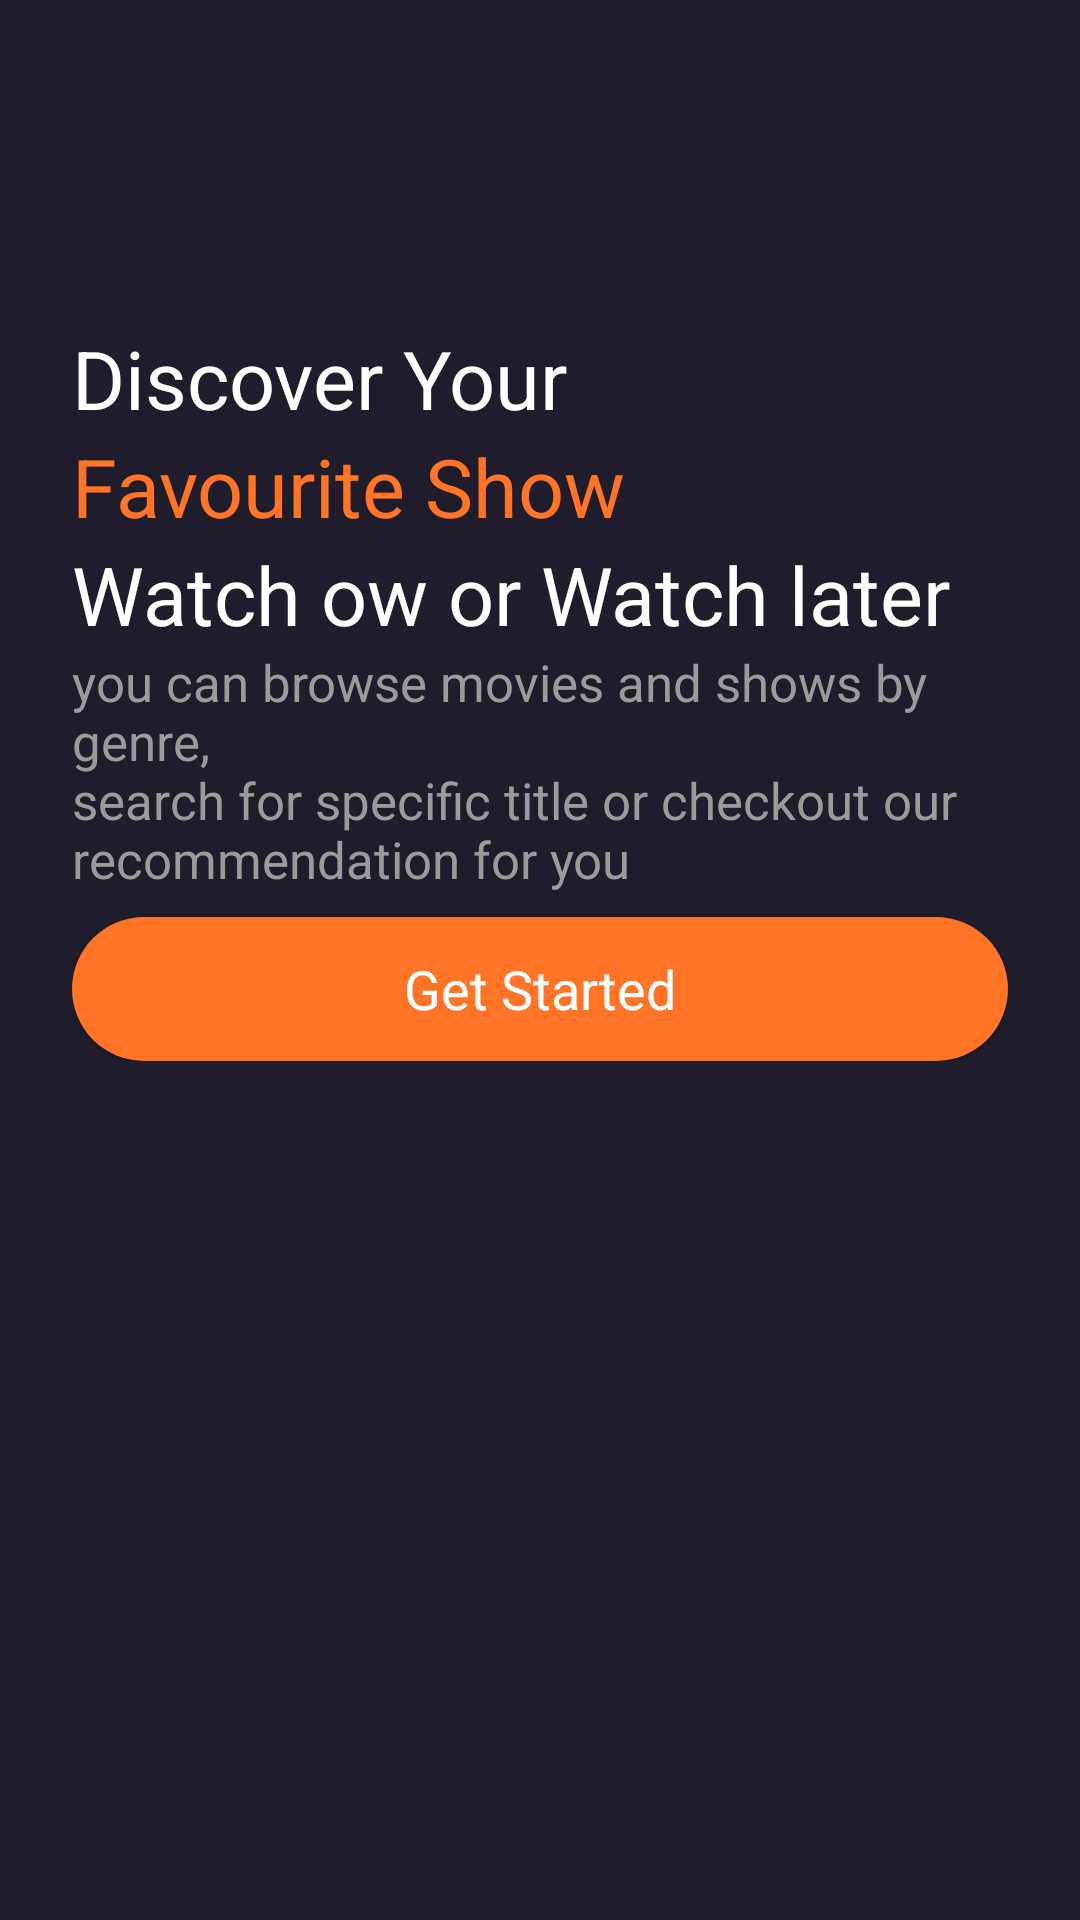

Reconstruct the res/layout file that produces this screen, plus the resources it refers to.
<!-- AndroidManifest.xml: application theme Theme.MobiFlix -->
<!-- res/layout/activity_intro.xml -->
<?xml version="1.0" encoding="utf-8"?>
<androidx.constraintlayout.widget.ConstraintLayout xmlns:android="http://schemas.android.com/apk/res/android"
    xmlns:app="http://schemas.android.com/apk/res-auto"
    xmlns:tools="http://schemas.android.com/tools"
    android:id="@+id/main"
    android:layout_width="match_parent"
    android:layout_height="match_parent"
    android:background="@color/main_color"
    tools:context=".IntroActivity">

    <ScrollView
        android:layout_width="match_parent"
        android:layout_height="match_parent"
        tools:layout_editor_absoluteX="0dp"
        tools:layout_editor_absoluteY="16dp">

        <LinearLayout
            android:layout_width="match_parent"
            android:layout_height="wrap_content"
            android:orientation="vertical">

            <androidx.constraintlayout.widget.ConstraintLayout
                android:layout_width="match_parent"
                android:layout_height="match_parent">

                <ImageView
                    android:id="@+id/imageView"
                    android:layout_width="match_parent"
                    android:layout_height="wrap_content"
                    app:layout_constraintEnd_toEndOf="parent"
                    app:layout_constraintStart_toStartOf="parent"
                    app:layout_constraintTop_toTopOf="parent"
                    app:srcCompat="@drawable/intro_pic" />

                <ImageView
                    android:id="@+id/imageView2"
                    android:layout_width="0dp"
                    android:layout_height="100dp"
                    app:layout_constraintBottom_toBottomOf="parent"
                    app:layout_constraintEnd_toEndOf="parent"
                    app:layout_constraintStart_toStartOf="parent"
                    tools:srcCompat="@drawable/gradient_background" />
            </androidx.constraintlayout.widget.ConstraintLayout>

            <LinearLayout
                android:layout_width="match_parent"
                android:layout_height="match_parent"
                android:layout_marginTop="8dp"
                android:layout_marginStart="24dp"
                android:layout_marginEnd="24dp"
                android:orientation="vertical">

                <TextView
                    android:id="@+id/textView"
                    android:layout_width="match_parent"
                    android:layout_height="wrap_content"
                    android:text="Discover Your"
                    android:textColor="@color/white"
                    android:textSize="27sp"/>

                <TextView
                    android:id="@+id/textView2"
                    android:layout_width="match_parent"
                    android:layout_height="wrap_content"
                    android:text="Favourite Show"
                    android:textColor="@color/orange"
                    android:textSize="27sp"/>

                <TextView
                    android:id="@+id/textView3"
                    android:layout_width="match_parent"
                    android:layout_height="wrap_content"
                    android:text="Watch ow or Watch later"
                    android:textColor="@color/white"
                    android:textSize="27sp"/>

                <TextView
                    android:id="@+id/textView4"
                    android:layout_width="match_parent"
                    android:layout_height="wrap_content"
                    android:text="@string/you_can_browse_movies_and_shows_by_genre_nsearch_for_specific_title_or_checkout_our_nrecommendation_for_you"
                    android:textColor="#9F9A9A"
                    android:textSize="17sp"/>

                <androidx.appcompat.widget.AppCompatButton
                    android:id="@+id/btnStart"
                    style="@android:style/Widget.Button"
                    android:layout_width="match_parent"
                    android:layout_height="wrap_content"
                    android:layout_marginTop="8dp"
                    android:text="Get Started"
                    android:background="@drawable/orange_button_background"
                    android:textColor="@color/white"
                    android:textSize="18sp"/>
            </LinearLayout>

        </LinearLayout>
    </ScrollView>

</androidx.constraintlayout.widget.ConstraintLayout>
<!-- resources referenced by this layout -->
<resources>
  <color name="main_color">#1F1D2B</color>
  <color name="orange">#FF7427</color>
  <color name="white">#FFFFFFFF</color>
  <!-- drawable gradient_background (drawable) -->
  <?xml version="1.0" encoding="utf-8"?>
  <selector xmlns:android="http://schemas.android.com/apk/res/android">
  <item>
      <shape android:shape="rectangle">
          <gradient android:startColor="#00ffffff" android:endColor="@color/main_color" android:angle="270"/>
      </shape>
  </item>
  </selector>
  <!-- drawable orange_button_background (drawable) -->
  <?xml version="1.0" encoding="utf-8"?>
  <selector xmlns:android="http://schemas.android.com/apk/res/android">
  <item>
      <shape>
          <solid android:color="@color/orange"/>
          <corners android:radius="50dp"/>
      </shape>
  </item>
  </selector>
  <string name="you_can_browse_movies_and_shows_by_genre_nsearch_for_specific_title_or_checkout_our_nrecommendation_for_you">you can browse movies and shows by genre,\nsearch for specific title or checkout our\nrecommendation for you</string>
  <style name="Theme.MobiFlix" parent="Base.Theme.MobiFlix" />
  <style name="Base.Theme.MobiFlix" parent="Theme.Material3.DayNight.NoActionBar">
          
          
          <item name="colorPrimaryDark">@color/main_color</item>
      </style>
</resources>
